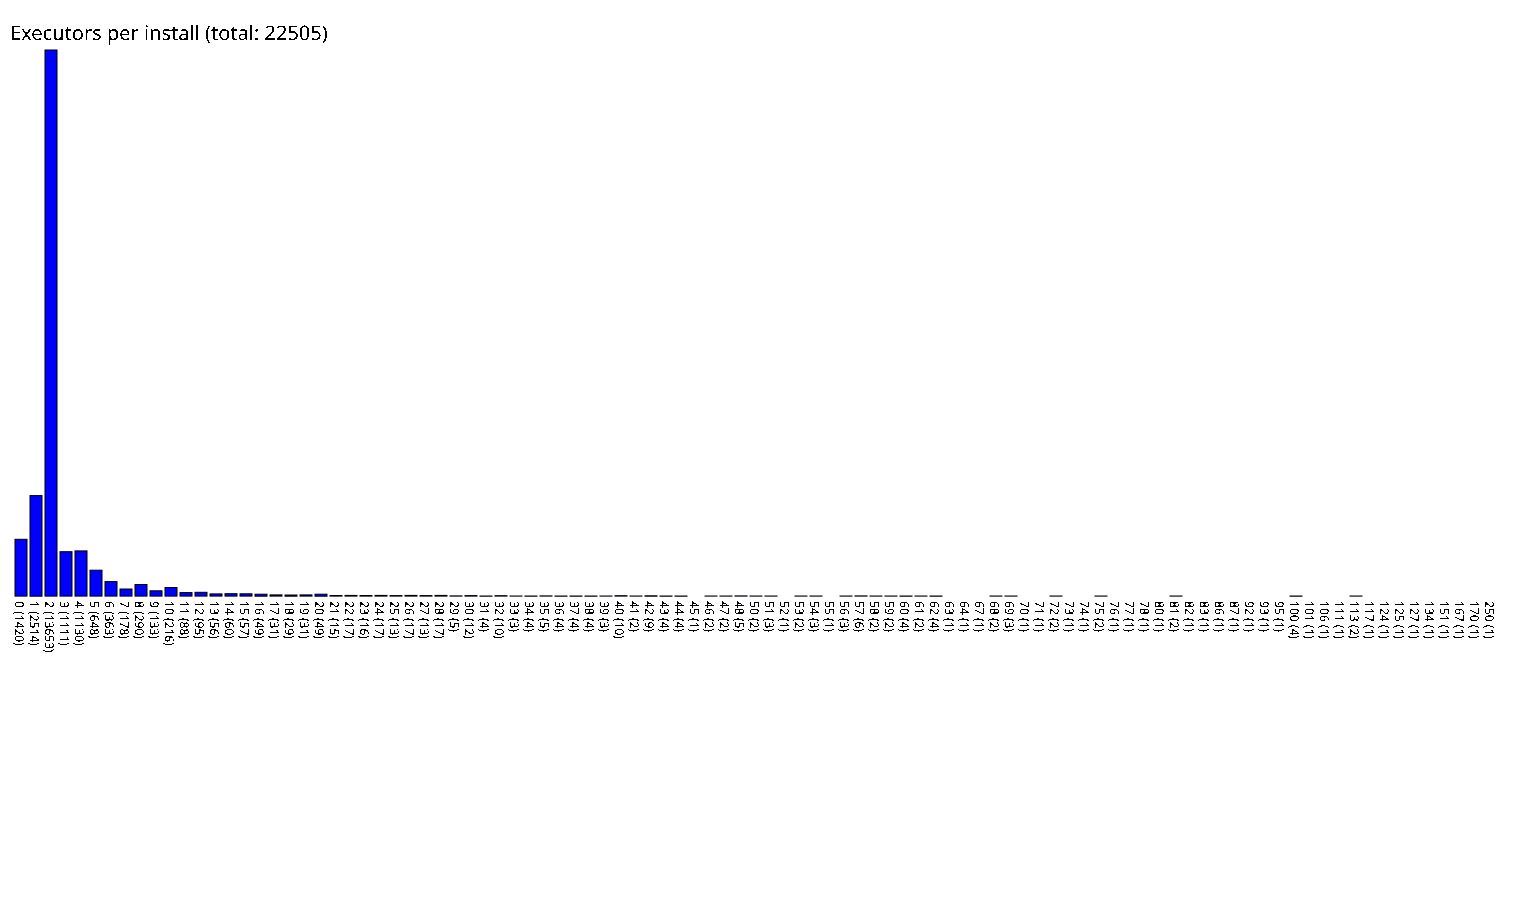

The data file committed next to this chart (first rows):
0, 1420
1, 2514
2, 13653
3, 1111
4, 1130
5, 648
6, 363
7, 178
8, 290
9, 133
10, 216
11, 88
12, 95
13, 56
14, 60
15, 57
16, 49
17, 31
18, 29
19, 31
20, 49
21, 15
22, 17
23, 16
24, 17
25, 13
26, 17
27, 13
28, 17
29, 5
30, 12
31, 4
32, 10
33, 3
34, 4
35, 5
36, 4
37, 4
38, 4
39, 3
40, 10
41, 2
42, 9
43, 4
44, 4
45, 1
46, 2
47, 2
48, 5
50, 2
51, 3
52, 1
53, 2
54, 3
55, 1
56, 3
57, 6
58, 2
59, 2
60, 4
61, 2
... 38 more rows
